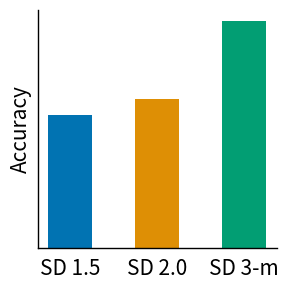
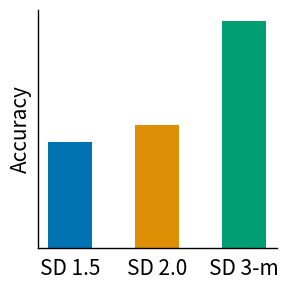
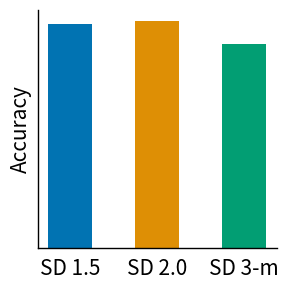

Python code for these plots, in order:
import pandas as pd
import os
import matplotlib.pyplot as plt
import seaborn as sns
import numpy as np
import matplotlib.patheffects as path_effects
import random 
import itertools

df_geneval_short = pd.DataFrame({
    "SD 1.5": [0.41],
    "SD 2.0": [0.46],
    "SD 3-m": [0.70],
})
df_gen_Accruacy = pd.DataFrame({
    "SD 1.5": [(271 + 105 + 219 + 18 + 6 + 98) / (320 + 396 + 376 + 400 + 400 + 320)],
    "SD 2.0": [(271 + 129 + 263 + 36 + 19 + 111) / (320 + 396 + 376 + 400 + 400 + 320)],
    "SD 3-m": [(314 + 306 + 314 + 252 + 113 + 230) / (320 + 396 + 376 + 400 + 400 + 320)],
})

attribute_scores_aro = {
    "CLIP RN50x64": 0.62,
    "CLIP ViT-B/32": 0.61,
    "CLIP ViT-L/14": 0.61,
    "openCLIP ViT-H/14": 0.63,
    "openCLIP ViT-G/14": 0.64,
    "SD 1.5": 0.62,
    # "SD 1.5 (discffusion)": 0.80,
    "SD 2.0": 0.63,
    # "SD 2.0 (discffusion)": 0.86,
    "SD 3-m": 0.56
    # "SD 3-m (discffusion)": 0.68
}

color_scores_clevr = {
    "CLIP RN50x64": 0.96,
    "CLIP ViT-B/32": 0.94,
    "CLIP ViT-L/14": 0.95,
    "openCLIP ViT-H/14": 0.98,
    "openCLIP ViT-G/14": 0.99,
    "SD 1.5": 0.84,
    # "SD 1.5 (discffusion)": 0.67,
    "SD 2.0": 0.85,
    # "SD 2.0 (discffusion)": 0.67,
    "SD 3-m": 0.89,
    # "SD 3-m (discffusion)": 0.67
}

binding_color_scores_clevr = {
    "CLIP RN50x64": 0.53,
    "CLIP ViT-B/32": 0.53,
    "CLIP ViT-L/14": 0.50,
    "openCLIP ViT-H/14": 0.52,
    "openCLIP ViT-G/14": 0.49,
    "SD 1.5": 0.63,
    # "SD 1.5 (discffusion)": 0.67,
    "SD 2.0": 0.81,
    # "SD 2.0 (discffusion)": 0.67,
    "SD 3-m": 0.57,
    # "SD 3-m (discffusion)": 0.67
}


attribute_scores_sugarcrepe = {
    "CLIP RN50x64": 0.69,
    "CLIP ViT-B/32": 0.66,
    "CLIP ViT-L/14": 0.66,
    "openCLIP ViT-H/14": 0.75,
    "openCLIP ViT-G/14": 0.73,
    "SD 1.5": 0.70,
    # "SD 1.5 (discffusion)": 0.80,
    "SD 2.0": 0.75,
    # "SD 2.0 (discffusion)": 0.86,
    "SD 3-m": 0.67,
    # "SD 3-m (discffusion)": 0.68
}

attribute_scores_vismin = {
    "CLIP RN50x64": 0.79,
    "CLIP ViT-B/32": 0.72,
    "CLIP ViT-L/14": 0.74,
    "openCLIP ViT-H/14": 0.82,
    "openCLIP ViT-G/14": 0.85,
    "SD 1.5": 0.73,
    # "SD 1.5 (discffusion)": 0.58,
    "SD 2.0": 0.70,
    # "SD 2.0 (discffusion)": 0.71,
    "SD 3-m": 0.57,
    # "SD 3-m (discffusion)": 0.57
}

attribute_scores_eqbench = {
    "CLIP RN50x64": 0.25,
    "CLIP ViT-B/32": 0.4,
    "CLIP ViT-L/14": 0.35,
    "openCLIP ViT-H/14": 0.4,
    "openCLIP ViT-G/14": 0.4,
    "SD 1.5": 0.4,
    # "SD 1.5 (discffusion)": 0.2,
    "SD 2.0": 0.4,
    # "SD 2.0 (discffusion)": 0.4,
    "SD 3-m": 0.3,
    # "SD 3-m (discffusion)": 0.3
}

attribute_scores_mmvp = {
    "CLIP RN50x64": 0.67,
    "CLIP ViT-B/32": 0.53,
    "CLIP ViT-L/14": 0.33,
    "openCLIP ViT-H/14": 0.6,
    "openCLIP ViT-G/14": 0.8,
    "SD 1.5": 0.47,
    # "SD 1.5 (discffusion)": 0.4,
    "SD 2.0": 0.73,
    # "SD 2.0 (discffusion)": 0.67,
    "SD 3-m": 0.73,
    # "SD 3-m (discffusion)": 0.73
}

color_correct_scores_first_block = {
    "CLIP RN50x64": 0.94,
    "CLIP ViT-B/32": 0.94,
    "CLIP ViT-L/14": 0.94,
    "openCLIP ViT-H/14": 0.97,
    "openCLIP ViT-G/14": 0.97,
    "SD 1.5": 0.98,
    # "SD 1.5 (discffusion)": 0.77,
    "SD 2.0": 0.91,
    # "SD 2.0 (discffusion)": 0.91,
    "SD 3-m": 0.88,
    # "SD 3-m (discffusion)": 0.88
}
color_correct_scores_second_block = {
    "CLIP RN50x64": 0.95,
    "CLIP ViT-B/32": 0.94,
    "CLIP ViT-L/14": 0.93,
    "openCLIP ViT-H/14": 0.97,
    "openCLIP ViT-G/14": 0.98,
    "SD 2.0": 0.98,
    # "SD 2.0 (discffusion)": 0.97,
    "SD 1.5": 0.89,
    # "SD 1.5 (discffusion)": 0.61,
    "SD 3-m": 0.90,
    # "SD 3-m (discffusion)": 0.90
}
color_correct_scores_third_block = {
    "CLIP RN50x64": 0.92,
    "CLIP ViT-B/32": 0.91,
    "CLIP ViT-L/14": 0.91,
    "openCLIP ViT-H/14": 0.96,
    "openCLIP ViT-G/14": 0.95,
    "SD 3-m": 0.98,
    "SD 1.5": 0.82,
    "SD 2.0": 0.87,
}
color_attribute_scores_first_block = {
    "CLIP RN50x64": 0.28,
    "CLIP ViT-B/32": 0.22,
    "CLIP ViT-L/14": 0.17,
    "openCLIP ViT-H/14": 0.5,
    "openCLIP ViT-G/14": 0.28,
    "SD 1.5": 0.83,
    "SD 2.0": 0.5,
    "SD 3-m": 0.56,
}
color_attribute_scores_second_block = {
    "CLIP RN50x64": 0.47,
    "CLIP ViT-B/32": 0.47,
    "CLIP ViT-L/14": 0.44,
    "openCLIP ViT-H/14": 0.53,
    "openCLIP ViT-G/14": 0.69,
    "SD 2.0": 0.88,
    "SD 1.5": 0.42,
    "SD 3-m": 0.53,
}
color_attribute_scores_third_block = {
    "CLIP RN50x64": 0.4,
    "CLIP ViT-B/32": 0.43,
    "CLIP ViT-L/14": 0.36,
    "openCLIP ViT-H/14": 0.49,
    "openCLIP ViT-G/14": 0.55,
    "SD 3-m": 0.95,
    "SD 1.5": 0.58,
    "SD 2.0": 0.63,
}

object_scores_winoground = {
    "CLIP RN50x64": 0.32,
    "CLIP ViT-B/32": 0.36,
    "CLIP ViT-L/14": 0.28,
    "openCLIP ViT-H/14": 0.40,
    "openCLIP ViT-G/14": 0.36,
    "SD 1.5": 0.33,
    "SD 2.0": 0.39,
    "SD 3-m": 0.33,}

single_object_correct_first_block = {
    "CLIP RN50x64": 0.99,
    "CLIP ViT-B/32": 0.99,
    "CLIP ViT-L/14": 0.99,
    "openCLIP ViT-H/14": 1.0,
    "openCLIP ViT-G/14": 0.99,
    "SD 1.5": 1.0,
    "SD 2.0": 0.99,
    "SD 3-m": 0.81,
}
single_object_correct_second_block = {
    "CLIP RN50x64": 1.0,
    "CLIP ViT-B/32": 1.0,
    "CLIP ViT-L/14": 1.0,
    "openCLIP ViT-H/14": 1.0,
    "openCLIP ViT-G/14": 1.0,
    "SD 2.0": 1.0,
    "SD 1.5": 0.99,
    "SD 3-m": 0.87,
}
single_object_correct_third_block = {
    "CLIP RN50x64": 0.99,
    "CLIP ViT-B/32": 1.0,
    "CLIP ViT-L/14": 0.99,
    "openCLIP ViT-H/14": 1.0,
    "openCLIP ViT-G/14": 1.0,
    "SD 3-m": 1.0,
    "SD 1.5": 1.0,
    "SD 2.0": 0.99,
}
two_objects_correct_first_block = {
    "CLIP RN50x64": 0.85,
    "CLIP ViT-B/32": 0.87,
    "CLIP ViT-L/14": 0.95,
    "openCLIP ViT-H/14": 0.95,
    "openCLIP ViT-G/14": 0.94,
    "SD 1.5": 0.90,
    "SD 2.0": 0.85,
    "SD 3-m": 0.57,
}

# object
two_objects_correct_second_block = {
    "CLIP RN50x64": 0.91,
    "CLIP ViT-B/32": 0.85,
    "CLIP ViT-L/14": 0.93,
    "openCLIP ViT-H/14": 0.99,
    "openCLIP ViT-G/14": 0.98,
    "SD 2.0": 0.98,
    "SD 1.5": 0.90,
    "SD 3-m": 0.63,
}
two_objects_correct_third_block = {
    "CLIP RN50x64": 0.91,
    "CLIP ViT-B/32": 0.89,
    "CLIP ViT-L/14": 0.98,
    "openCLIP ViT-H/14": 0.97,
    "openCLIP ViT-G/14": 0.98,
    "SD 3-m": 0.98,
    "SD 1.5": 0.88,
    "SD 2.0": 0.92,
}
object_scores_vismin = {
    "CLIP RN50x64": 0.89,
    "CLIP ViT-B/32": 0.80,
    "CLIP ViT-L/14": 0.87,
    "openCLIP ViT-H/14": 0.91,
    "openCLIP ViT-G/14": 0.90,
    "SD 1.5": 0.79,
    "SD 2.0": 0.80,
    "SD 3-m": 0.46,
}
object_scores_sugarcrepe = {
    "CLIP RN50x64": 0.88,
    "CLIP ViT-B/32": 0.84,
    "CLIP ViT-L/14": 0.86,
    "openCLIP ViT-H/14": 0.92,
    "openCLIP ViT-G/14": 0.92,
    "SD 1.5": 0.85,
    "SD 2.0": 0.87,
    "SD 3-m": 0.72,
}
# spatial 
whatsupA_scores = {
    "CLIP RN50x64": 0.34,
    "CLIP ViT-B/32": 0.31,
    "CLIP ViT-L/14": 0.27,
    "openCLIP ViT-H/14": 0.26,
    "openCLIP ViT-G/14": 0.30,
    "SD 1.5": 0.28,
    "SD 2.0": 0.27,
    "SD 3-m": 0.28,
}
whatsupB_scores = {
    "CLIP RN50x64": 0.24,
    "CLIP ViT-B/32": 0.31,
    "CLIP ViT-L/14": 0.26,
    "openCLIP ViT-H/14": 0.27,
    "openCLIP ViT-G/14": 0.26,
    "SD 1.5": 0.27,
    "SD 2.0": 0.28,
    "SD 3-m": 0.37,
}
coco_spatial_one_scores = {
    "CLIP RN50x64": 0.45,
    "CLIP ViT-B/32": 0.44,
    "CLIP ViT-L/14": 0.49,
    "openCLIP ViT-H/14": 0.45,
    "openCLIP ViT-G/14": 0.48,
    "SD 1.5": 0.48,
    "SD 2.0": 0.42,
    "SD 3-m": 0.54,
}
gqa_spatial_one_scores = {
    "CLIP RN50x64": 0.46,
    "CLIP ViT-B/32": 0.47,
    "CLIP ViT-L/14": 0.46,
    "openCLIP ViT-H/14": 0.46,
    "openCLIP ViT-G/14": 0.48,
    "SD 1.5": 0.49,
    "SD 2.0": 0.49,
    "SD 3-m": 0.54,
}
coco_spatial_two_scores = {
    "CLIP RN50x64": 0.50,
    "CLIP ViT-B/32": 0.51,
    "CLIP ViT-L/14": 0.50,
    "openCLIP ViT-H/14": 0.53,
    "openCLIP ViT-G/14": 0.45,
    "SD 1.5": 0.52,
    "SD 2.0": 0.47,
    "SD 3-m": 0.55,
}
gqa_spatial_two_scores = {
    "CLIP RN50x64": 0.53,
    "CLIP ViT-B/32": 0.48,
    "CLIP ViT-L/14": 0.48,
    "openCLIP ViT-H/14": 0.55,
    "openCLIP ViT-G/14": 0.47,
    "SD 1.5": 0.47,
    "SD 2.0": 0.53,
    "SD 3-m": 0.56,
}

spec_absolute_spatial_scores = {
    "CLIP RN50x64": 0.12,
    "CLIP ViT-B/32": 0.13,
    "CLIP ViT-L/14": 0.12,
    "openCLIP ViT-H/14": 0.13,
    "openCLIP ViT-G/14": 0.14,
    "SD 1.5": 0.15,
    "SD 2.0": 0.12,
    "SD 3-m": 0.24,
}
spec_relative_spatial_scores = {
    "CLIP RN50x64": 0.29,
    "CLIP ViT-B/32": 0.28,
    "CLIP ViT-L/14": 0.29,
    "openCLIP ViT-H/14": 0.28,
    "openCLIP ViT-G/14": 0.30,
    "SD 1.5": 0.30,
    "SD 2.0": 0.29,
    "SD 3-m": 0.43,
}
eq_kubric_location_scores = {
    "CLIP RN50x64": 0.0,
    "CLIP ViT-B/32": 0.0,
    "CLIP ViT-L/14": 0.0,
    "openCLIP ViT-H/14": 0.0,
    "openCLIP ViT-G/14": 0.0,
    "SD 1.5": 0.15,
    "SD 2.0": 0.15,
    "SD 3-m": 0.05,
}
relation_scores_vismin = {
    "CLIP RN50x64": 0.09,
    "CLIP ViT-B/32": 0.09,
    "CLIP ViT-L/14": 0.09,
    "openCLIP ViT-H/14": 0.09,
    "openCLIP ViT-G/14": 0.08,
    "SD 1.5": 0.19,
    "SD 2.0": 0.13,
    "SD 3-m": 0.44,
}
spatial_scores_mmvp_vlm = {
    "CLIP RN50x64": 0.07,
    "CLIP ViT-B/32": 0.07,
    "CLIP ViT-L/14": 0.2,
    "openCLIP ViT-H/14": 0.2,
    "openCLIP ViT-G/14": 0.2,
    "SD 1.5": 0.27,
    "SD 2.0": 0.33,
    "SD 3-m": 0.47,
}
mmvp_spatial_scores = {
    "CLIP RN50x64": 0.07,
    "CLIP ViT-B/32": 0.07,
    "CLIP ViT-L/14": 0.2,
    "openCLIP ViT-H/14": 0.2,
    "openCLIP ViT-G/14": 0.2,
    "SD 1.5": 0.27,
    "SD 2.0": 0.33,
    "SD 3-m": 0.47,
}

spatial_scores_clevr = {
    "CLIP RN50x64": 0.51,  
    "CLIP ViT-B/32": 0.54,
    "CLIP ViT-L/14": 0.51,
    "openCLIP ViT-H/14": 0.52,
    "openCLIP ViT-G/14": 0.50,
    "SD 1.5": 0.49,
    "SD 2.0": 0.51,
    "SD 3-m": 0.59,
}
# counting
counting_scores_vismin = {
    "CLIP RN50x64": 0.37,
    "CLIP ViT-B/32": 0.31,
    "CLIP ViT-L/14": 0.37,
    "openCLIP ViT-H/14": 0.65,
    "openCLIP ViT-G/14": 0.65,
    "SD 1.5": 0.36,
    "SD 2.0": 0.39,
    "SD 3-m": 0.26,
}
count_scores_spec = {
    "CLIP RN50x64": 0.30,
    "CLIP ViT-B/32": 0.25,
    "CLIP ViT-L/14": 0.29,
    "openCLIP ViT-H/14": 0.42,
    "openCLIP ViT-G/14": 0.47,
    "SD 1.5": 0.20,
    "SD 2.0": 0.23,
    "SD 3-m": 0.18,
}
eq_kubric_counting_scores = {
    "CLIP RN50x64": 0.25,
    "CLIP ViT-B/32": 0.3,
    "CLIP ViT-L/14": 0.35,
    "openCLIP ViT-H/14": 0.4,
    "openCLIP ViT-G/14": 0.5,
    "SD 1.5": 0.25,
    "SD 2.0": 0.15,
    "SD 3-m": 0.05,
}
counting_scores_vismin = {
    "CLIP RN50x64": 0.37,
    "CLIP ViT-B/32": 0.31,
    "CLIP ViT-L/14": 0.37,
    "openCLIP ViT-H/14": 0.65,
    "openCLIP ViT-G/14": 0.65,
    "SD 1.5": 0.36,
    "SD 2.0": 0.39,
    "SD 3-m": 0.26,
}
quantity_scores_mmvp_vlm = {
    "CLIP RN50x64": 0.07,
    "CLIP ViT-B/32": 0.13,
    "CLIP ViT-L/14": 0.0,
    "openCLIP ViT-H/14": 0.4,
    "openCLIP ViT-G/14": 0.6,
    "SD 1.5": 0.33,
    "SD 2.0": 0.13,
    "SD 3-m": 0.13,
}

position_correct_scores_first_block = {
    "CLIP RN50x64": 0.17,
    "CLIP ViT-B/32": 0.67,
    "CLIP ViT-L/14": 0.5,
    "openCLIP ViT-H/14": 0.33,
    "openCLIP ViT-G/14": 0.67,
    "SD 1.5": 0.67,
    "SD 2.0": 0.67,
    "SD 3-m": 0.33,
}
position_correct_scores_second_block = {
    "CLIP RN50x64": 0.26,
    "CLIP ViT-B/32": 0.16,
    "CLIP ViT-L/14": 0.26,
    "openCLIP ViT-H/14": 0.37,
    "openCLIP ViT-G/14": 0.42,
    "SD 2.0": 0.84,
    "SD 1.5": 0.26,
    "SD 3-m": 0.42,
}
position_correct_scores_third_block = {
    "CLIP RN50x64": 0.27,
    "CLIP ViT-B/32": 0.31,
    "CLIP ViT-L/14": 0.30,
    "openCLIP ViT-H/14": 0.33,
    "openCLIP ViT-G/14": 0.35,
    "SD 3-m": 0.88,
    "SD 1.5": 0.30,
    "SD 2.0": 0.34,
}


counting_correct_scores_first_block = {
    "CLIP RN50x64": 0.67,
    "CLIP ViT-B/32": 0.63,
    "CLIP ViT-L/14": 0.63,
    "openCLIP ViT-H/14": 0.85,
    "openCLIP ViT-G/14": 0.87,
    "SD 1.5": 0.76,
    "SD 2.0": 0.49,
    "SD 3-m": 0.53,
}
counting_correct_scores_second_block = {
    "CLIP RN50x64": 0.77,
    "CLIP ViT-B/32": 0.60,
    "CLIP ViT-L/14": 0.69,
    "openCLIP ViT-H/14": 0.93,
    "openCLIP ViT-G/14": 0.95,
    "SD 2.0": 0.95,
    "SD 1.5": 0.59,
    "SD 3-m": 0.57,
}
counting_correct_scores_third_block = {
    "CLIP RN50x64": 0.70,
    "CLIP ViT-B/32": 0.65,
    "CLIP ViT-L/14": 0.75,
    "openCLIP ViT-H/14": 0.97,
    "openCLIP ViT-G/14": 0.96,
    "SD 3-m": 0.91,
    "SD 1.5": 0.60,
    "SD 2.0": 0.61,
}

size_correct_scores_first_block = {}

object_scores_cola = {
    "CLIP RN50x64": 0.35,
    "CLIP ViT-B/32": 0.34,
    "CLIP ViT-L/14": 0.38,
    "openCLIP ViT-H/14": 0.44,
    "openCLIP ViT-G/14": 0.43,
    "SD 1.5": 0.47,
    "SD 2.0": 0.50,
    "SD 3-m": 0.43,
}

binding_shapes_scores_clevr = {
    "CLIP RN50x64": 0.79,
    "CLIP ViT-B/32": 0.94,
    "CLIP ViT-L/14": 0.86,
    "openCLIP ViT-H/14": 1.0,
    "openCLIP ViT-G/14": 1.0,
    "SD 1.5": 0.84,
    "SD 2.0": 0.85,
    "SD 3-m": 0.63,
}

binding_color_shape_scores_clevr = {
    "CLIP RN50x64": 0.53,
    "CLIP ViT-B/32": 0.50,
    "CLIP ViT-L/14": 0.49,
    "openCLIP ViT-H/14": 0.50,
    "openCLIP ViT-G/14": 0.49,
    "SD 1.5": 0.55,
    "SD 2.0": 0.57,
    "SD 3-m": 0.51,
}

binding_shape_color_scores_clevr = {
"CLIP RN50x64": 0.51,
"CLIP ViT-B/32": 0.51,
"CLIP ViT-L/14": 0.49,
"openCLIP ViT-H/14": 0.50,
"openCLIP ViT-G/14": 0.49,
"SD 1.5": 0.57,
"SD 2.0": 0.59,
"SD 3-m": 0.51,
}

df_attribute = pd.DataFrame({  
    'ARO': attribute_scores_aro,
    'Sugarcrepe': attribute_scores_sugarcrepe,
    'Vismin': attribute_scores_vismin,
    'EQBench': attribute_scores_eqbench,
    'MMVP': attribute_scores_mmvp,
    'Clevr (Color)': color_scores_clevr,
    'Clevr (Color Binding)': binding_color_scores_clevr,
    'Clevr (Shape)': binding_shapes_scores_clevr,
    'Clevr (Col&Sha)': binding_color_shape_scores_clevr,
    'Clevr (Sha&Col)': binding_shape_color_scores_clevr,
    # 'Colors (Block 1)': color_correct_scores_first_block,
    # 'Colors (Block 2)': color_correct_scores_second_block,
    # 'Colors (Block 3)': color_correct_scores_third_block,
    # 'Color_Attribution (Block 1)': color_attribute_scores_first_block,
    # 'Color_Attribution (Block 2)': color_attribute_scores_second_block,
    # 'Color_Attribution (Block 3)': color_attribute_scores_third_block,
})

# Counting Scores
df_counting = pd.DataFrame({
    'Vismin': counting_scores_vismin,
    'Spec': count_scores_spec,
    'EqBench': eq_kubric_counting_scores,
    'MMVP': quantity_scores_mmvp_vlm,
    # 'Counting (Block 1)': counting_correct_scores_first_block,
    # 'Counting (Block 2)': counting_correct_scores_second_block,
    # 'Counting (Block 3)': counting_correct_scores_third_block
})


# Object Scores
df_object = pd.DataFrame({
    'Vismin': object_scores_vismin,
    'Sugarcrepe': object_scores_sugarcrepe,
    'COLA': object_scores_cola,
    'Winoground': object_scores_winoground,
    # 'Single Object (Block 1)': single_object_correct_first_block,
    # 'Single Object (Block 2)': single_object_correct_second_block,
    # 'Single Object (Block 3)': single_object_correct_third_block,
    # 'Two Objects (Block 1)': two_objects_correct_first_block,
    # 'Two Objects (Block 2)': two_objects_correct_second_block,
    # 'Two Objects (Block 3)': two_objects_correct_third_block
})

orientation_scores_mmvp = {
    "CLIP RN50x64": 0.2,
    "CLIP ViT-B/32": 0.07,
    "CLIP ViT-L/14": 0.0,   
    "openCLIP ViT-H/14": 0.27,
    "openCLIP ViT-G/14": 0.33,
    "SD 1.5": 0.07,
    "SD 2.0": 0.13,
    "SD 3-m": 0.33,
}

perspective_scores_mmvp = {
    "CLIP RN50x64": 0.27,
    "CLIP ViT-B/32": 0.2,
    "CLIP ViT-L/14": 0.13,
    "openCLIP ViT-H/14": 0.4,
    "openCLIP ViT-G/14": 0.27,
    "SD 1.5": 0.53,
    "SD 2.0": 0.6,
    "SD 3-m": 0.47,
}

# Spatial Scores
df_spatial = pd.DataFrame({
    'Vismin': relation_scores_vismin,
    'EqBench': eq_kubric_location_scores,
    'MMVP (Orientation)': orientation_scores_mmvp,
    'MMVP (Spatial)': spatial_scores_mmvp_vlm,
    'MMVP (Perspective)': perspective_scores_mmvp,
    'Clevr': spatial_scores_clevr,
    'WhatsupA': whatsupA_scores,
    'WhatsupB': whatsupB_scores,
    'COCO (One)': coco_spatial_one_scores,
    'COCO (Two)': coco_spatial_two_scores,
    'GQA (One)': gqa_spatial_one_scores,
    'GQA (Two)': gqa_spatial_two_scores,
    'Spec (Absolute)': spec_absolute_spatial_scores,
    'Spec (Relative)': spec_relative_spatial_scores,


})

relation_scores_aro = {
    "CLIP RN50x64": 0.51,
    "CLIP ViT-B/32": 0.51,
    "CLIP ViT-L/14": 0.53,
    "openCLIP ViT-H/14": 0.50,
    "openCLIP ViT-G/14": 0.51,
    "SD 1.5": 0.52,
    "SD 2.0": 0.50,
    "SD 3-m": 0.48,
}

order_scores_coco = {
    "CLIP RN50x64": 0.52,
    "CLIP ViT-B/32": 0.48,
    "CLIP ViT-L/14": 0.47,
    "openCLIP ViT-H/14": 0.50,
    "openCLIP ViT-G/14": 0.51,
    "SD 1.5": 0.23,
    "SD 2.0": 0.25,
    "SD 3-m": 0,
}

order_scores_flickr = {
    "CLIP RN50x64": 0.59,
    "CLIP ViT-B/32": 0.59,
    "CLIP ViT-L/14": 0.56,
    "openCLIP ViT-H/14": 0.40,
    "openCLIP ViT-G/14": 0.38,
    "SD 1.5": 0.32,
    "SD 2.0": 0.34,
    "SD 3-m": 0.18,
}

relation_scores_sugarcrepe = {
    "CLIP RN50x64": 0.71,
    "CLIP ViT-B/32": 0.69,
    "CLIP ViT-L/14": 0.65,
    "openCLIP ViT-H/14": 0.72,
    "openCLIP ViT-G/14": 0.73,
    "SD 1.5": 0.66,
    "SD 2.0": 0.68,
    "SD 3-m": 0.58,
}

relation_scores_winoground = {
    "CLIP RN50x64": 0.21,
    "CLIP ViT-B/32": 0.22,
    "CLIP ViT-L/14": 0.25,
    "openCLIP ViT-H/14": 0.27,
    "openCLIP ViT-G/14": 0.27,
    "SD 1.5": 0.33,
    "SD 2.0": 0.30,
    "SD 3-m": 0.33,
}

relation_scores_winoground_both = {
    "CLIP RN50x64": 0.46,
    "CLIP ViT-B/32": 0.81,
    "CLIP ViT-L/14": 0.58,
    "openCLIP ViT-H/14": 0.58,
    "openCLIP ViT-G/14": 0.54,
    "SD 1.5": 0.54,
    "SD 2.0": 0.54,
    "SD 3-m": 0.42,
}

state_scores_mmvp = {
    "CLIP RN50x64": 0.27,
    "CLIP ViT-B/32": 0.27,
    "CLIP ViT-L/14": 0.33,
    "openCLIP ViT-H/14": 0.27,
    "openCLIP ViT-G/14": 0.6,
    "SD 1.5": 0.4,
    "SD 2.0": 0.47,
    "SD 3-m": 0.53,
}

structural_scores_mmvp = {
    "CLIP RN50x64": 0.07,
    "CLIP ViT-B/32": 0.4,
    "CLIP ViT-L/14": 0.27,
    "openCLIP ViT-H/14": 0.53,
    "openCLIP ViT-G/14": 0.6,
    "SD 1.5": 0.47,
    "SD 2.0": 0.27,
    "SD 3-m": 0.27,
}

df_complex = pd.DataFrame({
    "Aro (Relation)": relation_scores_aro,
    "COCO Order": order_scores_coco,
    "Flickr Order": order_scores_flickr,
    "Sugarcrepe": relation_scores_sugarcrepe,
    "Winoground (Relation)": relation_scores_winoground,
    "Winoground (Both)" : relation_scores_winoground_both,
    "MMVP (State)": state_scores_mmvp,
    "MMVP (Structural Character)": structural_scores_mmvp,
})

youcook2_scores_eqbench = {
    "CLIP RN50x64": 0.6,
    "CLIP ViT-B/32": 0.55,
    "CLIP ViT-L/14": 0.4,
    "openCLIP ViT-H/14": 0.7,
    "openCLIP ViT-G/14": 0.8,
    "SD 1.5": 0.5,
    "SD 2.0": 0.55,
    "SD 3-m": 0.4,
}
gebc_scores_eqbench = {
    "CLIP RN50x64": 0.1,
    "CLIP ViT-B/32": 0.25,
    "CLIP ViT-L/14": 0.15,
    "openCLIP ViT-H/14": 0.2,
    "openCLIP ViT-G/14": 0.25,
    "SD 1.5": 0.1,
    "SD 2.0": 0.15,
    "SD 3-m": 0.1,
}
ag_scores_eqbench = {
    "CLIP RN50x64": 0.15,
    "CLIP ViT-B/32": 0.1,
    "CLIP ViT-L/14": 0.15,
    "openCLIP ViT-H/14": 0.2,
    "openCLIP ViT-G/14": 0.25,
    "SD 1.5": 0.3,
    "SD 2.0": 0.15,
    "SD 3-m": 0.05,
}
df_action = pd.DataFrame({
    
    "EQBench (GEBC)": gebc_scores_eqbench,
    "EQBench (AG)": ag_scores_eqbench,
    "EQBench (YouCook2)": youcook2_scores_eqbench,
})


spec_absolute_size_scores = {
    "CLIP RN50x64": 0.35,
    "CLIP ViT-B/32": 0.42,
    "CLIP ViT-L/14": 0.37,
    "openCLIP ViT-H/14": 0.41,
    "openCLIP ViT-G/14": 0.37,
    "SD 1.5": 0.39,
    "SD 2.0": 0.43,
    "SD 3-m": 0.37,
}
spec_relative_size_scores = {
    "CLIP RN50x64": 0.31,
    "CLIP ViT-B/32": 0.34,
    "CLIP ViT-L/14": 0.32,
    "openCLIP ViT-H/14": 0.33,
    "openCLIP ViT-G/14": 0.32,
    "SD 1.5": 0.34,
    "SD 2.0": 0.33,
    "SD 3-m": 0.34,
}

size_scores_clevr = {
    "CLIP RN50x64": 0.49,
    "CLIP ViT-B/32": 0.53,
    "CLIP ViT-L/14": 0.51,
    "openCLIP ViT-H/14": 0.48,
    "openCLIP ViT-G/14": 0.50,
    "SD 1.5": 0.53,
    "SD 2.0": 0.49,
    "SD 3-m": 0.41,}

df_size = pd.DataFrame({
    "SPEC (Absolute)": spec_absolute_size_scores,
    "SPEC (Relative)": spec_relative_size_scores,
    "Clevr": size_scores_clevr,
})

presence_scores_spec = {
    "CLIP RN50x64": 0.57,
    "CLIP ViT-B/32": 0.58,
    "CLIP ViT-L/14": 0.58,
    "openCLIP ViT-H/14": 0.57,
    "openCLIP ViT-G/14": 0.55,
    "SD 1.5": 0.56,
    "SD 2.0": 0.55,
    "SD 3-m": 0.52,
}

presence_scores_mmvp = {
    "CLIP RN50x64": 0.27,
    "CLIP ViT-B/32": 0.07,
    "CLIP ViT-L/14": 0.07,
    "openCLIP ViT-H/14": 0.27,
    "openCLIP ViT-G/14": 0.13,
    "SD 1.5": 0.2,
    "SD 2.0": 0.2,
    "SD 3-m": 0.0,
}

df_presence = pd.DataFrame({
    "SPEC": presence_scores_spec,
    "MMVP": presence_scores_mmvp,
})

text_scores_mmvp = {
    "CLIP RN50x64": 0.4,
    "CLIP ViT-B/32": 0.33,
    "CLIP ViT-L/14": 0.27,
    "openCLIP ViT-H/14": 0.13,
    "openCLIP ViT-G/14": 0.27,
    "SD 1.5": 0.33,
    "SD 2.0": 0.27,
    "SD 3-m": 0.0,

}

df_text = pd.DataFrame({
    "MMVP": text_scores_mmvp,
})

# df_discrimination_Accuracy = pd.concat(df_object, df_attribute,df_spatial,df_counting)
df_discrimination_Accuracy = pd.concat([df_object, df_attribute,df_spatial,df_counting,df_complex,df_action,df_size,df_presence,df_text], axis=1)
df_discrimination_Accuracy = df_discrimination_Accuracy.mean(axis=1)
df_discrimination_Accuracy = pd.DataFrame({"Discrimination Accuracy": df_discrimination_Accuracy})
df_discrimination_Accuracy = df_discrimination_Accuracy.T
# print(df_discrimination_Accuracy)
# exit(0)

# Define x-axis labels
x = ["SD 1.5", "SD 2.0", "SD 3-m"]

# Extract the values (using .iloc[0] because each DataFrame has one row)
geneval_values = [df_geneval_short[col].iloc[0] for col in x]
ours_values = [df_gen_Accruacy[col].iloc[0] for col in x]
from matplotlib.ticker import FormatStrFormatter

fig, ax = plt.subplots(figsize=(3, 3))

bar_width = 0.5

 # color blind pallete
color_pallete = sns.color_palette("colorblind", 3)
# x = 
# Create the bars for each category:
bars_geneval = ax.bar(np.arange(len(x)), geneval_values, bar_width,
                      color=[color_pallete[i] for i in range(3)],
                      label='Geneval', zorder=10)

x_positions = np.arange(3)  # For three categories: 0, 1, 2

# Set these as tick positions and then assign your category names as labels
ax.set_xticks(x_positions)
ax.set_xticklabels(["SD 1.5", "SD 2.0", "SD 3-m"], fontsize=15)
plt.tick_params(axis='x', which='both', bottom=False, top=False)
# plt.yticks(np.linspace(0, 0.8, 5),fontsize=15)  # Change the Y-axis tick label size
plt.yticks([])
# Y-axis formatting and labels
ax.set_ylabel('Accuracy', fontsize=15)
# ax.yaxis.set_major_formatter(FormatStrFormatter('%.1f'))
# plt.yticks(np.linspace(0, 1, 4), fontsize=8)

# Customize spines (if needed)
ax.spines['top'].set_visible(False)
ax.spines['right'].set_visible(False)
ax.spines['left'].set_visible(True)
ax.spines['left'].set_color('black')
ax.spines['left'].set_linewidth(1)
ax.spines['bottom'].set_visible(True)
ax.spines['bottom'].set_color('black')
ax.spines['bottom'].set_linewidth(1)
ax.spines['bottom'].set_zorder(1000)

# Legend and grid
# plt.legend(fontsize='xx-small', loc='upper right')
plt.grid(False)

plt.tight_layout()
outdir = 'plots/teaser_geneval'
os.makedirs(outdir, exist_ok=True)
plt.savefig(f'{outdir}/gen_accuracy_bar.png', dpi=300, bbox_inches='tight')
# plt.show()


disc_values = [df_discrimination_Accuracy[col].iloc[0] for col in x]

fig, ax = plt.subplots(figsize=(3, 3))

bar_width = 0.5

 # color blind pallete
color_pallete = sns.color_palette("colorblind", 3)
# x = 
# Create the bars for each category:
bars_geneval = ax.bar(np.arange(len(x)), ours_values, bar_width,
                      color=[color_pallete[i] for i in range(3)],
                      label='Geneval', zorder=10)

x_positions = np.arange(3)  # For three categories: 0, 1, 2

# Set these as tick positions and then assign your category names as labels
ax.set_xticks(x_positions)
ax.set_xticklabels(["SD 1.5", "SD 2.0", "SD 3-m"], fontsize=15)
plt.tick_params(axis='x', which='both', bottom=False, top=False)
# plt.yticks(np.linspace(0, 0.8, 5),fontsize=15)  # Change the Y-axis tick label size
plt.yticks([])
ax.set_ylabel('Accuracy', fontsize=15)

ax.spines['top'].set_visible(False)
ax.spines['right'].set_visible(False)
ax.spines['left'].set_visible(True)
ax.spines['left'].set_color('black')
ax.spines['left'].set_linewidth(1)
ax.spines['bottom'].set_visible(True)
ax.spines['bottom'].set_color('black')
ax.spines['bottom'].set_linewidth(1)
ax.spines['bottom'].set_zorder(1000)

# Legend and grid
# plt.legend(fontsize='xx-small', loc='upper right')
plt.grid(False)

plt.tight_layout()

plt.savefig(f'{outdir}/human_accuracy_bar.png', dpi=300, bbox_inches='tight')


fig, ax = plt.subplots(figsize=(3, 3))

bar_width = 0.5

 # color blind pallete
color_pallete = sns.color_palette("colorblind", 3)
# x = 
# Create the bars for each category:
bars_geneval = ax.bar(np.arange(len(x)), disc_values, bar_width,
                      color=[color_pallete[i] for i in range(3)],
                      label='Geneval', zorder=10)

x_positions = np.arange(3)  # For three categories: 0, 1, 2

# Set these as tick positions and then assign your category names as labels
ax.set_xticks(x_positions)
ax.set_xticklabels(["SD 1.5", "SD 2.0", "SD 3-m"], fontsize=15)
plt.tick_params(axis='x', which='both', bottom=False, top=False)
# plt.yticks(np.linspace(0, 0.8, 5),fontsize=15)  # Change the Y-axis tick label size
plt.yticks([])
ax.set_ylabel('Accuracy', fontsize=15)

ax.spines['top'].set_visible(False)
ax.spines['right'].set_visible(False)
ax.spines['left'].set_visible(True)
ax.spines['left'].set_color('black')
ax.spines['left'].set_linewidth(1)
ax.spines['bottom'].set_visible(True)
ax.spines['bottom'].set_color('black')
ax.spines['bottom'].set_linewidth(1)
ax.spines['bottom'].set_zorder(1000)

# Legend and grid
# plt.legend(fontsize='xx-small', loc='upper right')
plt.grid(False)

plt.tight_layout()

plt.savefig(f'{outdir}/disc_accuracy_bar.png', dpi=300, bbox_inches='tight')
